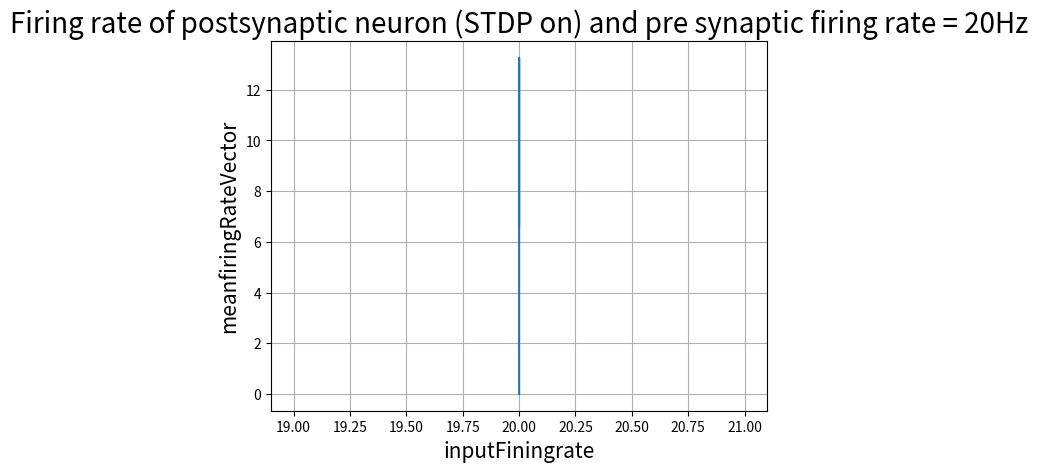

Recreate this plot in Python.
import numpy as np
from matplotlib import pyplot as plt
import random
import math

deltaT = 1  # time step [ms]
totalTime = 1000  * 10 # taking time in [ms]
i = 0  # index denoting which element of V is being assigned
# *************************************1st simulation variables*******************************************************

# Parameters to be used for the integrate and fire equation
E_L = -65.0  # resting voltage [mV]
V_reset = -65.0  # reset voltage [mV]
V_Th = -50.0  # Threshold voltage  [mV]
Rm = 100  # membrane resistance [Mohm]
tau_m = 10  # time constant [ms]
C = 0.1  # [nF]
# g_syn = random.uniform(0, 2.0)  # initial peak conductance [nS]
g_syn = 2.0
G_syn = 0
tau_s = 2.0  # time constant of synapse[ms]
T_f = 0  # when did the presynaptic neuron last fire?
# Asuming synapses are Inhibitory
E_s = 0.0  # [mV]
n = int(totalTime / deltaT)
# initial vector to hold value
time = np.linspace(0, totalTime, n+1)  # will hold vector of times
Voltage = np.zeros(len(time))  # vector of voltage
Voltage[i] = E_L  # value of V at t=0
# ****************************************2nd simulation variables*****************************************************
synapses = []
rate = 20  # firing rate [Hz]

# *****************************************3rd simulation variables****************************************************

A_Plus = 0.1  # [nS]
A_minus = 0.12  # [nS]
Tau_plus = 20  # [ms]
Tau_minus = 20  # [ms]

# *****************************************setting up synapse**********************************************************
spikeIndex = []
# inputFiningrate = []

for synapse in range(40):
	for index in range(totalTime):
		if (rate * deltaT) / 1000 >= random.uniform(0,1):
			spikeIndex.append(index)

sortedlist = sorted(spikeIndex)
list(set(sortedlist))
# *******************************************setting up the neuron*****************************************************
# setting up the neuron
voltage_indexlist = []
spike_flag = 0  # work as an indicator of spike. 0 as no and 1 means yes
spike_counter = 0
time_diff = 0
plasticityVariable = 0

neuron_spike_counter = 0 # count the spikes of post synaptic neuron
firingRate = 0
firingRateVector = []
meanfiringRateVector = []

# default state of the STDP
STDP_Flag = 1
synaptic_amplitude = 0 # synaptic applitude , 1 id added once spike is observed
T_f = 0 # last time when neuron observed spike

synapse = 0 # synaptic strength value
synapticstrength = []


for index in range(totalTime):
	if(index in spikeIndex):
		time_diff = T_f - index
		spike_flag = 1
	synaptic_amplitude = 0

	# if(index > totalTime/2):
	# 	STDP_Flag = 0 #STDP is switched on

	if spike_flag == 1: # if spike observed in neuron
		synaptic_amplitude = 1
		spike_flag = 0
		if(time_diff > 0):
			plasticityVariable = A_Plus * math.exp(-1 * (abs(time_diff) / Tau_plus))
		else:
			plasticityVariable = -1 * A_minus * math.exp(-1 * (abs(time_diff) / Tau_minus))
		synapse = synapse + synaptic_amplitude
	else:
		synapse = math.exp(-1 * (deltaT / tau_s)) * deltaT

	if(synapse < 0):
		synapse = 0
	elif(synapse > 2):
		synapse = 2

	# synapse = 1.131388
	if(STDP_Flag == 0):
		plasticityVariable = 0

	synapticstrength.append(synapse)
	# synapse = math.exp(-1 * (deltaT / tau_s)) * deltaT 
	d_g_syn = g_syn * synapse + plasticityVariable
	G_syn = G_syn + d_g_syn  # conductance
	I_e = (40 * G_syn * ((E_s - Voltage[index]) * 0.000001)) #input current
	V_Themp = E_L + I_e * Rm
	Voltage[index + 1] = V_Themp + (Voltage[index] - V_Themp) * np.exp(- deltaT / tau_m)

	if(Voltage[index + 1] > V_Th):
		Voltage[index + 1] = V_reset
		G_syn = 0
		neuron_spike_counter += 1 
		if(spike_counter < len(spikeIndex)):
			time_diff = index - spikeIndex[spike_counter]
			spike_counter += 1
			synaptic_amplitude = spike_flag = 1
			T_f = index

	firingRate = (neuron_spike_counter / totalTime) * 1000 # firing rate in seconds
	firingRateVector.append(firingRate)
	meanfiringRateVector.append(np.mean(firingRateVector))

synapticstrength.append(synapticstrength[len(synapticstrength)-1]) # treating last value of synaptic strength , same as second last.
firingRateVector.append(firingRateVector[len(firingRateVector)-1])
meanfiringRateVector.append(np.mean(meanfiringRateVector))


inputFiningrate = np.zeros(len(meanfiringRateVector)) + rate
print(list(map(int, inputFiningrate)))
# print(np.mean(synapticstrength))
# plt.hist(synapticstrength)
# plt.plot(time, synapticstrength) # synaptic strength distribution
plt.plot(inputFiningrate, meanfiringRateVector) # firing rate with stpd on
plt.grid()
plt.xlabel("inputFiningrate", fontsize = 15)
plt.ylabel("meanfiringRateVector", fontsize = 15)
plt.title("Firing rate of postsynaptic neuron (STDP on) and pre synaptic firing rate = 20Hz", fontsize = 20)
plt.show()